Run: headless pygame with SDL's dummy video driver; simulated clock (each Clock.tick advances the game by its frame time, no real sleeping); random seed 0; keys injected as events and as key.get_pressed() state; no mouse input.
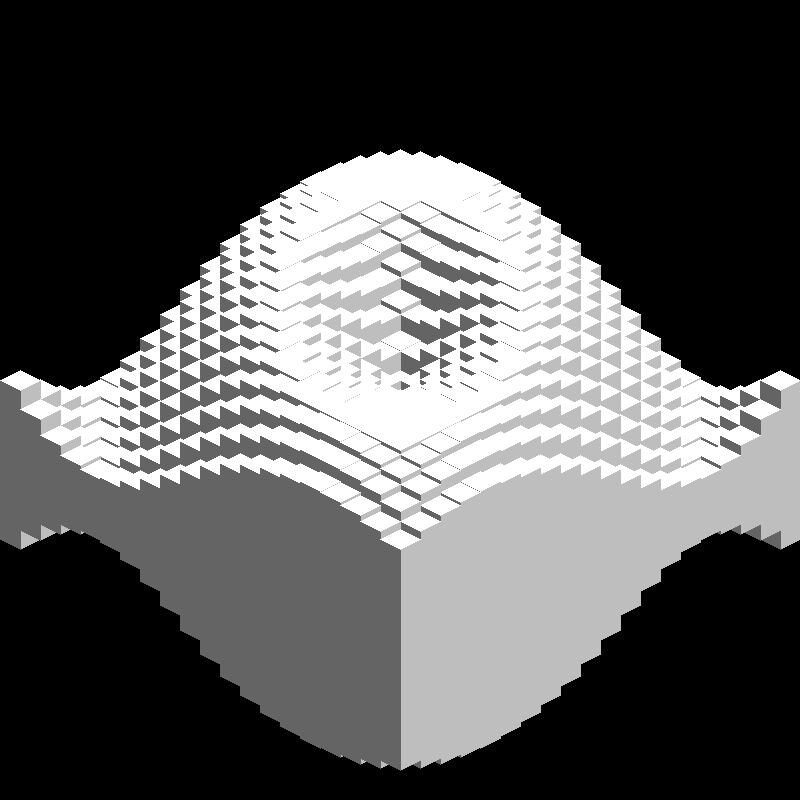
Frame 1 of 4 · flips 1–60 · no input
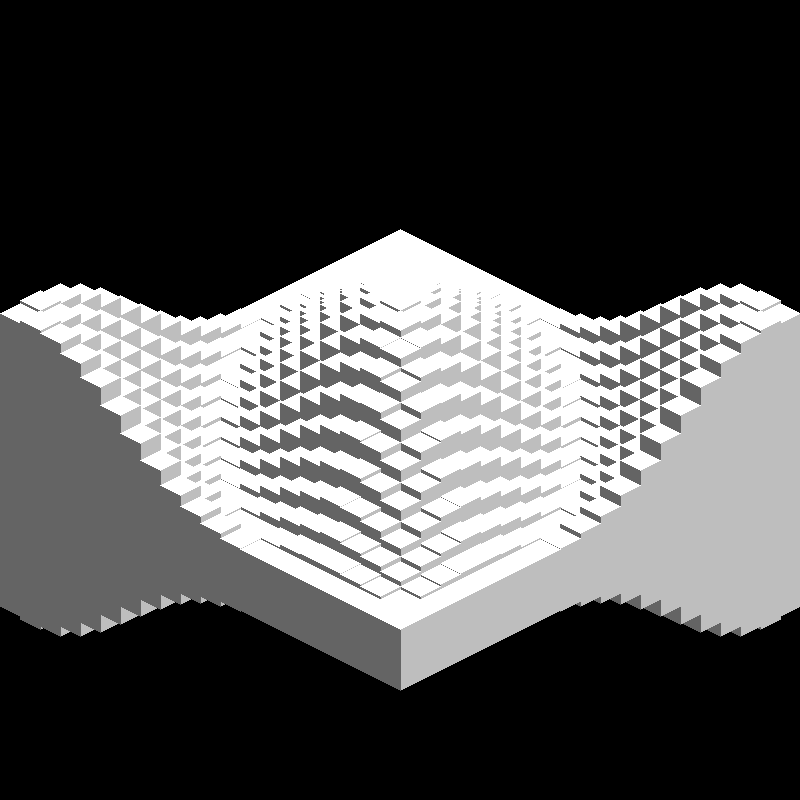
Frame 2 of 4 · flips 61–180 · tapped SPACE, RETURN · held RIGHT (→), D
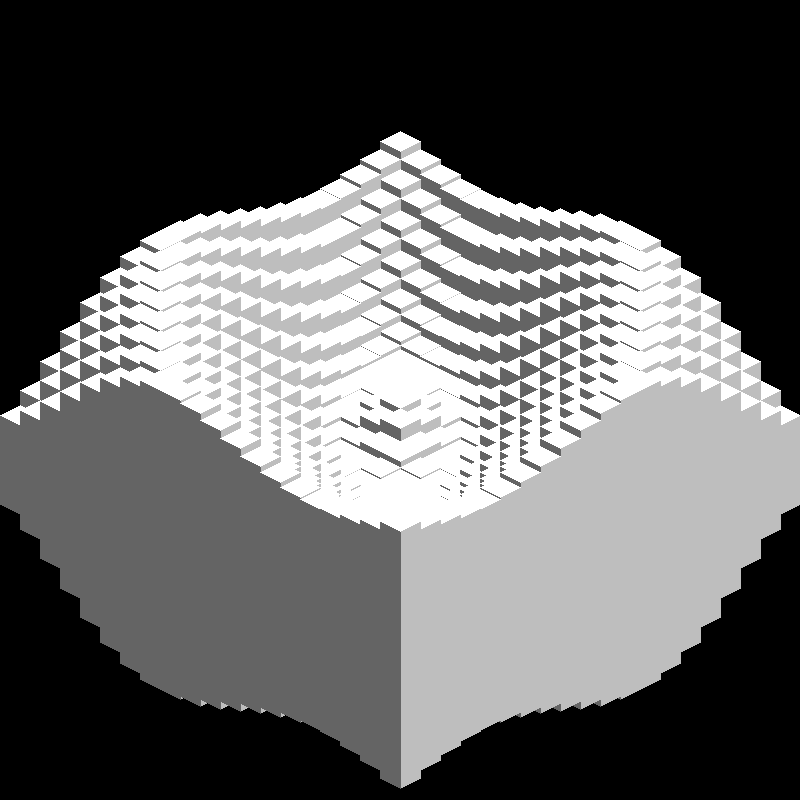
Frame 3 of 4 · flips 181–300 · held DOWN (↓), S
Frame 4 of 4 · flips 301–420 · held LEFT (←), A, UP (↑), W · screen same as frame 1, image omitted

The pygame program that drew these frames:

import pygame, sys, random, math

#initializing pygame, window, colours, constant values for dimensions and framerate clock
pygame.init()
width = (800,800)
win = pygame.display.set_mode(width)
clock = pygame.time.Clock()
topColour = (255,255,255)
f1Colour = (190,190,190)
f2Colour = (100,100,100)
offset = -10
wide = offset*-2
height = wide*9


class Bar:
    #initialising the bar starting coordinates, the added height they will have added on which will be used to display motion and time which is used to move that height every frame
    def __init__(self, x, y, start, column, row):
        self.pos = [x,y]
        self.addedHeight = 0
        self.time = start
        self.column = column
        self.row = row
        self.scale = wide*3

    # the draw function draws 3 polygon faces that represent the 3 visible faces of each bar, the time of each bar is incremented to function as an angle and the added height is adjusted appropriately
    def draw(self):
        self.time = (self.time + 2) %360
        self.addedHeight = math.cos(math.radians(self.time))*(self.scale)
        
        pygame.draw.polygon(win, f1Colour, [[self.pos[0], self.pos[1]-self.addedHeight], [self.pos[0]+wide, self.pos[1]+offset-self.addedHeight], [self.pos[0]+wide, self.pos[1]+height+offset+self.addedHeight], [self.pos[0], self.pos[1]+height+self.addedHeight]])
        pygame.draw.polygon(win, f2Colour, [[self.pos[0], self.pos[1]-self.addedHeight], [self.pos[0]-wide, self.pos[1]+offset-self.addedHeight], [self.pos[0]-wide, self.pos[1]+height+offset+self.addedHeight], [self.pos[0], self.pos[1]+height+self.addedHeight]])
        pygame.draw.polygon(win, topColour, [[self.pos[0], self.pos[1]-self.addedHeight], [self.pos[0]+wide, self.pos[1]+offset-self.addedHeight], [self.pos[0], self.pos[1]+2*offset-self.addedHeight], [self.pos[0]-wide, self.pos[1]+offset-self.addedHeight]])

        #pygame.draw.circle(win, (0,255,0), self.pos,3) #debug





# redraw window function that redraws every bar object onto the screen
def redrawWin():
    win.fill((0,0,0))
    
    for section in cube:
        for bar in section:
            bar.draw()

    #pygame.draw.circle(win, (255,0,0), (400-wide,280+wide*(n/2)),1) #debug
    pygame.display.update()
    

cube = []
n = 20
yOr = 180
yMove = yOr
xOr = 420
xMove = xOr

time = 0

# for i in range(n):
#     temp = []
#     xMove -= wide          #change the sign of this operation and xPos operation to generate from right to left or vice versa
#     yMove -= offset         #change the sign of this operation and yPos operation to generate from bottom to top or vice versa
#     for j in range(n):
#         xPos = xMove + wide*(j)
#         yPos = yMove - j*(offset)
#         temp.append(Bar(xPos, yPos, time+j+i, i, j))
#     cube.append(temp)

for i in range(n):
    temp = []
    xMove -= wide          #change the sign of this operation and xPos operation to generate from right to left or vice versa
    yMove -= offset         #change the sign of this operation and yPos operation to generate from bottom to top or vice versa
    for j in range(n):
        xPos = xMove + wide*(j)
        yPos = yMove - j*(offset)
        temp.append(Bar(xPos, yPos, -math.dist((xPos,yPos),(xOr-wide,yOr+wide*(n/2))), i, j))
    cube.append(temp)


# for i in range(n):

#     for j in range(i+1):
#         # timeOffset = 20*(i-j)  #weird half sine, half inphase wave motion
#         # timeOffset = i #sine motion bottom to top
#         timeOffset = i

#         offsetX = j*(width*2) - (i*width)
#         cube.append(Bar(xMove+offsetX,yMove+i*(offset*-1),timeOffset*20))

# for i in range(n-1):
    

#     for j in range((n-1)-i):
#         timeOffset = 20+i


#         offsetX = j*(width*2) - (((n-1)-i)*width) + width
#         cube.append(Bar(xMove+offsetX,yMove+((n-1)*offset*-1)+i*(offset*-1)-offset,timeOffset*20))


run = True
while run:
    # framerate of 60 frames per second
    clock.tick(60)

    
    #event check if user has closed window
    for event in pygame.event.get():
        if event.type == pygame.QUIT:
            run = False
            sys.exit()

    #redraw window function call
    redrawWin()
        
